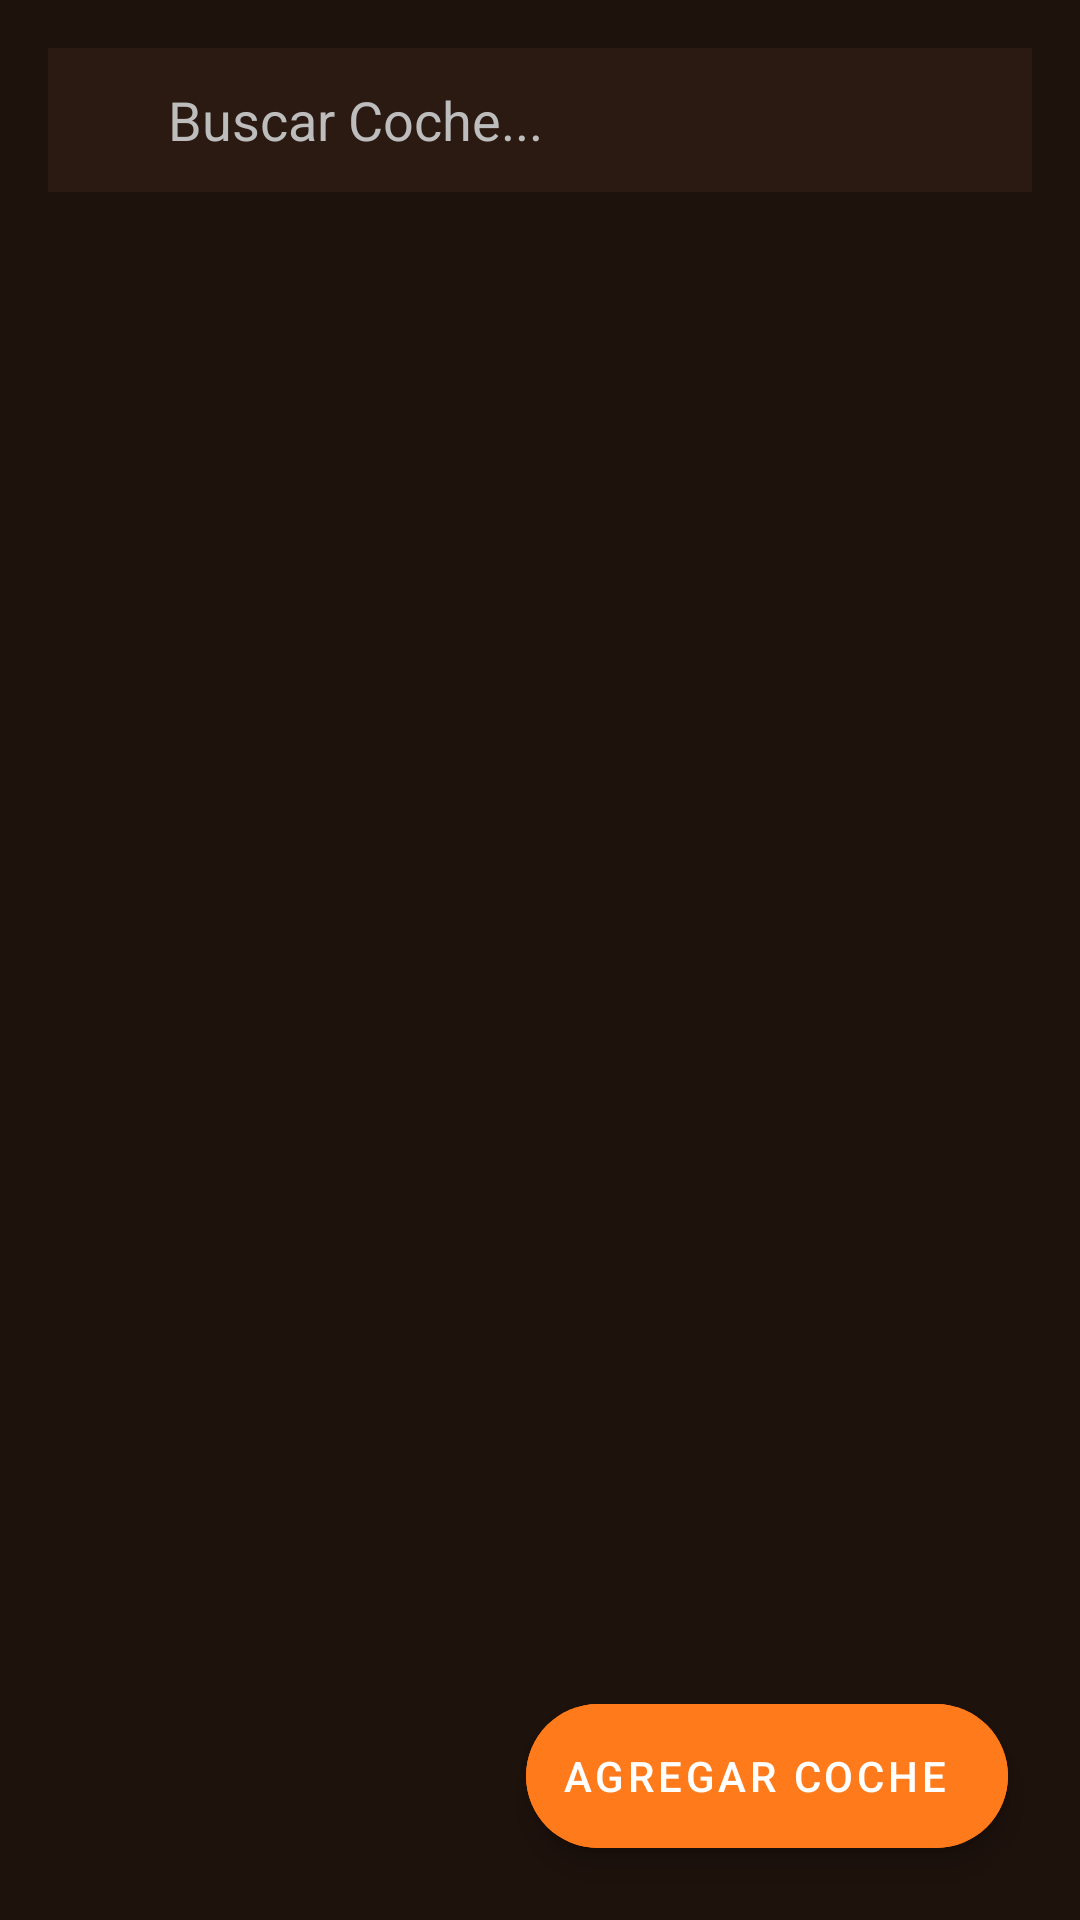

Here is an Android app screen rendered from its layout file. Give the layout XML and the strings, colors and styles it references.
<!-- AndroidManifest.xml: application theme Theme.AppCarreras -->
<!-- res/layout/fragment_cars.xml -->
<?xml version="1.0" encoding="utf-8"?>
<androidx.constraintlayout.widget.ConstraintLayout xmlns:android="http://schemas.android.com/apk/res/android"
    xmlns:app="http://schemas.android.com/apk/res-auto"
    xmlns:tools="http://schemas.android.com/tools"
    android:layout_width="match_parent"
    android:layout_height="match_parent"
    android:background="#1E120C"
    tools:context=".ui.cars.CarsFragment">

    <LinearLayout
        android:id="@+id/searchBox"
        android:layout_width="0dp"
        android:layout_height="48dp"
        android:background="#2B1A11"
        android:orientation="horizontal"
        android:gravity="center_vertical"
        android:paddingHorizontal="12dp"
        app:layout_constraintTop_toTopOf="parent"
        app:layout_constraintStart_toStartOf="parent"
        app:layout_constraintEnd_toEndOf="parent"
        android:layout_margin="16dp"
        android:clipToOutline="true">

            <ImageView
                android:layout_width="20dp"
                android:layout_height="20dp"
                android:src="@drawable/ic_search" />

            <EditText
                android:id="@+id/etBuscarCar"
                android:layout_width="0dp"
                android:layout_height="wrap_content"
                android:layout_marginStart="8dp"
                android:background="@null"
                android:hint="Buscar Coche..."
                android:textColorHint="#BDBDBD"
                android:textColor="@android:color/white"
                app:layout_constrainedWidth="true"
                android:layout_weight="1" />
        </LinearLayout>

        
        <androidx.recyclerview.widget.RecyclerView
            android:id="@+id/recyclerCars"
            android:layout_width="0dp"
            android:layout_height="0dp"
            android:clipToPadding="false"
            android:layout_marginTop="12dp"
            app:layout_constraintTop_toBottomOf="@id/searchBox"
            app:layout_constraintBottom_toBottomOf="parent"
            app:layout_constraintStart_toStartOf="parent"
            app:layout_constraintEnd_toEndOf="parent"
            tools:listitem="@layout/item_car" />

    
    <com.google.android.material.floatingactionbutton.ExtendedFloatingActionButton
        android:id="@+id/fabAddCar"
        android:layout_width="wrap_content"
        android:layout_height="wrap_content"
        app:layout_constraintBottom_toBottomOf="parent"
        app:layout_constraintEnd_toEndOf="parent"
        android:layout_margin="24dp"
        android:text="Agregar Coche"
        android:elevation="8dp"
        android:backgroundTint="#FF7A1A"
        android:textColor="@android:color/white"
        app:icon="@drawable/ic_add"
        app:iconTint="@android:color/white"  />

</androidx.constraintlayout.widget.ConstraintLayout>
<!-- res/layout/item_car.xml (included above) -->
<?xml version="1.0" encoding="utf-8"?>
<com.google.android.material.card.MaterialCardView xmlns:android="http://schemas.android.com/apk/res/android"
    xmlns:app="http://schemas.android.com/apk/res-auto"
    android:id="@+id/cardCar"
    android:layout_width="match_parent"
    android:layout_height="wrap_content"
    android:layout_margin="12dp"
    app:cardCornerRadius="18dp"
    app:cardElevation="2dp"
    app:strokeWidth="0dp">

    <LinearLayout
        android:layout_width="match_parent"
        android:layout_height="wrap_content"
        android:orientation="vertical"
        android:background="@color/card_background"
        android:padding="16dp">

        
        <LinearLayout
            android:layout_width="match_parent"
            android:layout_height="wrap_content"
            android:orientation="horizontal">

            
            <FrameLayout
                android:layout_width="48dp"
                android:layout_height="48dp"
                android:background="@drawable/bg_dorsal_circle"
                android:gravity="center">

                <TextView
                    android:id="@+id/tvDorsal"
                    android:layout_width="wrap_content"
                    android:layout_height="wrap_content"
                    android:layout_gravity="center"
                    android:text="14"
                    android:textSize="24sp"
                    android:textStyle="bold"
                    android:textColor="@color/primary_orange"/>
            </FrameLayout>

            
            <LinearLayout
                android:layout_width="0dp"
                android:layout_height="wrap_content"
                android:layout_marginStart="16dp"
                android:layout_weight="1"
                android:orientation="vertical">

                <TextView
                    android:id="@+id/tvCarName"
                    android:layout_width="wrap_content"
                    android:layout_height="wrap_content"
                    android:text="Porsche 911 GT3"
                    android:textColor="@android:color/white"
                    android:textSize="20sp"
                    android:textStyle="bold" />

                <TextView
                    android:id="@+id/tvTeamName"
                    android:layout_width="wrap_content"
                    android:layout_height="wrap_content"
                    android:text="Color: Plata GT"
                    android:textSize="14sp"
                    android:textColor="#B3BDBD" />
            </LinearLayout>

            <View
                android:id="@+id/statusDot"
                android:layout_width="24dp"
                android:layout_height="24dp"
                android:background="@drawable/bg_status_green"
                android:clickable="true"
                android:focusable="true"
                android:layout_gravity="center_vertical"
                app:layout_constraintEnd_toEndOf="parent"
                app:layout_constraintTop_toTopOf="parent"
                app:layout_constraintBottom_toBottomOf="parent" />


        </LinearLayout>

        
        <View
            android:layout_width="match_parent"
            android:layout_height="1dp"
            android:layout_marginVertical="16dp"
            android:background="@color/primary_orange" />

        
        <LinearLayout
            android:layout_width="match_parent"
            android:layout_height="wrap_content"
            android:orientation="horizontal"
            android:gravity="right">

            <com.google.android.material.button.MaterialButton
                android:id="@+id/btnEditCar"
                android:layout_width="wrap_content"
                android:layout_height="wrap_content"
                android:text="@string/action_edit"
                android:textSize="12sp"
                android:textStyle="bold"
                android:textColor="@color/black"
                android:backgroundTint="#EBE5E5"
                android:paddingHorizontal="12dp"
                android:paddingVertical="6dp"
                android:minHeight="0dp"
                android:insetTop="0dp"
                android:insetBottom="0dp"
                app:icon="@drawable/ic_edit"
                app:iconSize="16dp"
                app:iconTint="@color/black"
                app:iconGravity="textStart"
                app:iconPadding="4dp"
                android:layout_marginEnd="8dp"
                style="@style/Widget.Material3.Button.TextButton" />

            <com.google.android.material.button.MaterialButton
                android:id="@+id/btnDeleteCar"
                android:layout_width="wrap_content"
                android:layout_height="wrap_content"
                android:text="@string/action_delete"
                android:textSize="12sp"
                android:textStyle="bold"
                android:textColor="#000000"
                android:backgroundTint="#ED756C"
                android:paddingHorizontal="12dp"
                android:paddingVertical="6dp"
                android:minHeight="0dp"
                android:insetTop="0dp"
                android:insetBottom="0dp"
                app:icon="@drawable/ic_delete"
                app:iconSize="16dp"
                app:iconTint="@color/black"
                app:iconGravity="textStart"
                app:iconPadding="4dp"
                style="@style/Widget.Material3.Button.TextButton" />

        </LinearLayout>

    </LinearLayout>

</com.google.android.material.card.MaterialCardView>
<!-- resources referenced by this layout -->
<resources>
  <color name="black">#FF000000</color>
  <color name="card_background">#2B1A11</color>
  <color name="primary_orange">#FF7A1A</color>
  <!-- drawable bg_dorsal_circle (drawable) -->
  <?xml version="1.0" encoding="utf-8"?>
  <shape xmlns:android="http://schemas.android.com/apk/res/android" android:shape="oval">
      <solid android:color="#1E120C"/>
      <stroke android:width="2dp" android:color="#FF7A1A"/>
  </shape>
  <!-- drawable ic_delete (drawable) -->
  <vector xmlns:android="http://schemas.android.com/apk/res/android"
      android:width="24dp"
      android:height="24dp"
      android:viewportWidth="960"
      android:viewportHeight="960"
      android:tint="#000000">
      <path
          android:fillColor="@android:color/white"
          android:pathData="M280,840L280,280L200,200L200,160L360,160L360,120L600,120L600,160L760,160L760,200L680,280L680,840L280,840ZM360,280L600,280L600,760L360,760L360,280ZM440,680L440,360L520,360L520,680L440,680ZM440,680L440,360L520,360L520,680L440,680Z"/>
  </vector>
  <!-- drawable ic_edit (drawable) -->
  <vector xmlns:android="http://schemas.android.com/apk/res/android"
      android:width="24dp"
      android:height="24dp"
      android:viewportWidth="960"
      android:viewportHeight="960"
      android:tint="#000000">
      <path
          android:fillColor="@android:color/white"
          android:pathData="M200,760L200,680L560,320L640,400L280,760L200,760ZM200,760L200,680L280,760L200,760ZM640,400L560,320L600,280L680,360L640,400ZM180,800L180,660L300,540L660,180L780,300L420,660L300,780L180,800Z"/>
  </vector>
  <string name="action_delete">Eliminar</string>
  <string name="action_edit">Editar</string>
  <style name="Theme.AppCarreras" parent="Theme.MaterialComponents.DayNight.NoActionBar">
          
          <item name="colorPrimary">@color/purple_500</item>
          <item name="colorPrimaryVariant">@color/purple_700</item>
          <item name="colorOnPrimary">@color/white</item>
          
          <item name="colorSecondary">@color/teal_200</item>
          <item name="colorSecondaryVariant">@color/teal_700</item>
          <item name="colorOnSecondary">@color/black</item>
          
          <item name="android:statusBarColor">?attr/colorPrimaryVariant</item>
          
          <item name="colorOnSurface">@android:color/white</item>
          <item name="colorControlNormal">@android:color/white</item>
          <item name="android:textColorHint">@android:color/white</item>
      </style>
  <color name="purple_500">#FF6200EE</color>
  <color name="purple_700">#FF3700B3</color>
  <color name="white">#FFFFFFFF</color>
  <color name="teal_200">#FF03DAC5</color>
  <color name="teal_700">#FF018786</color>
</resources>
